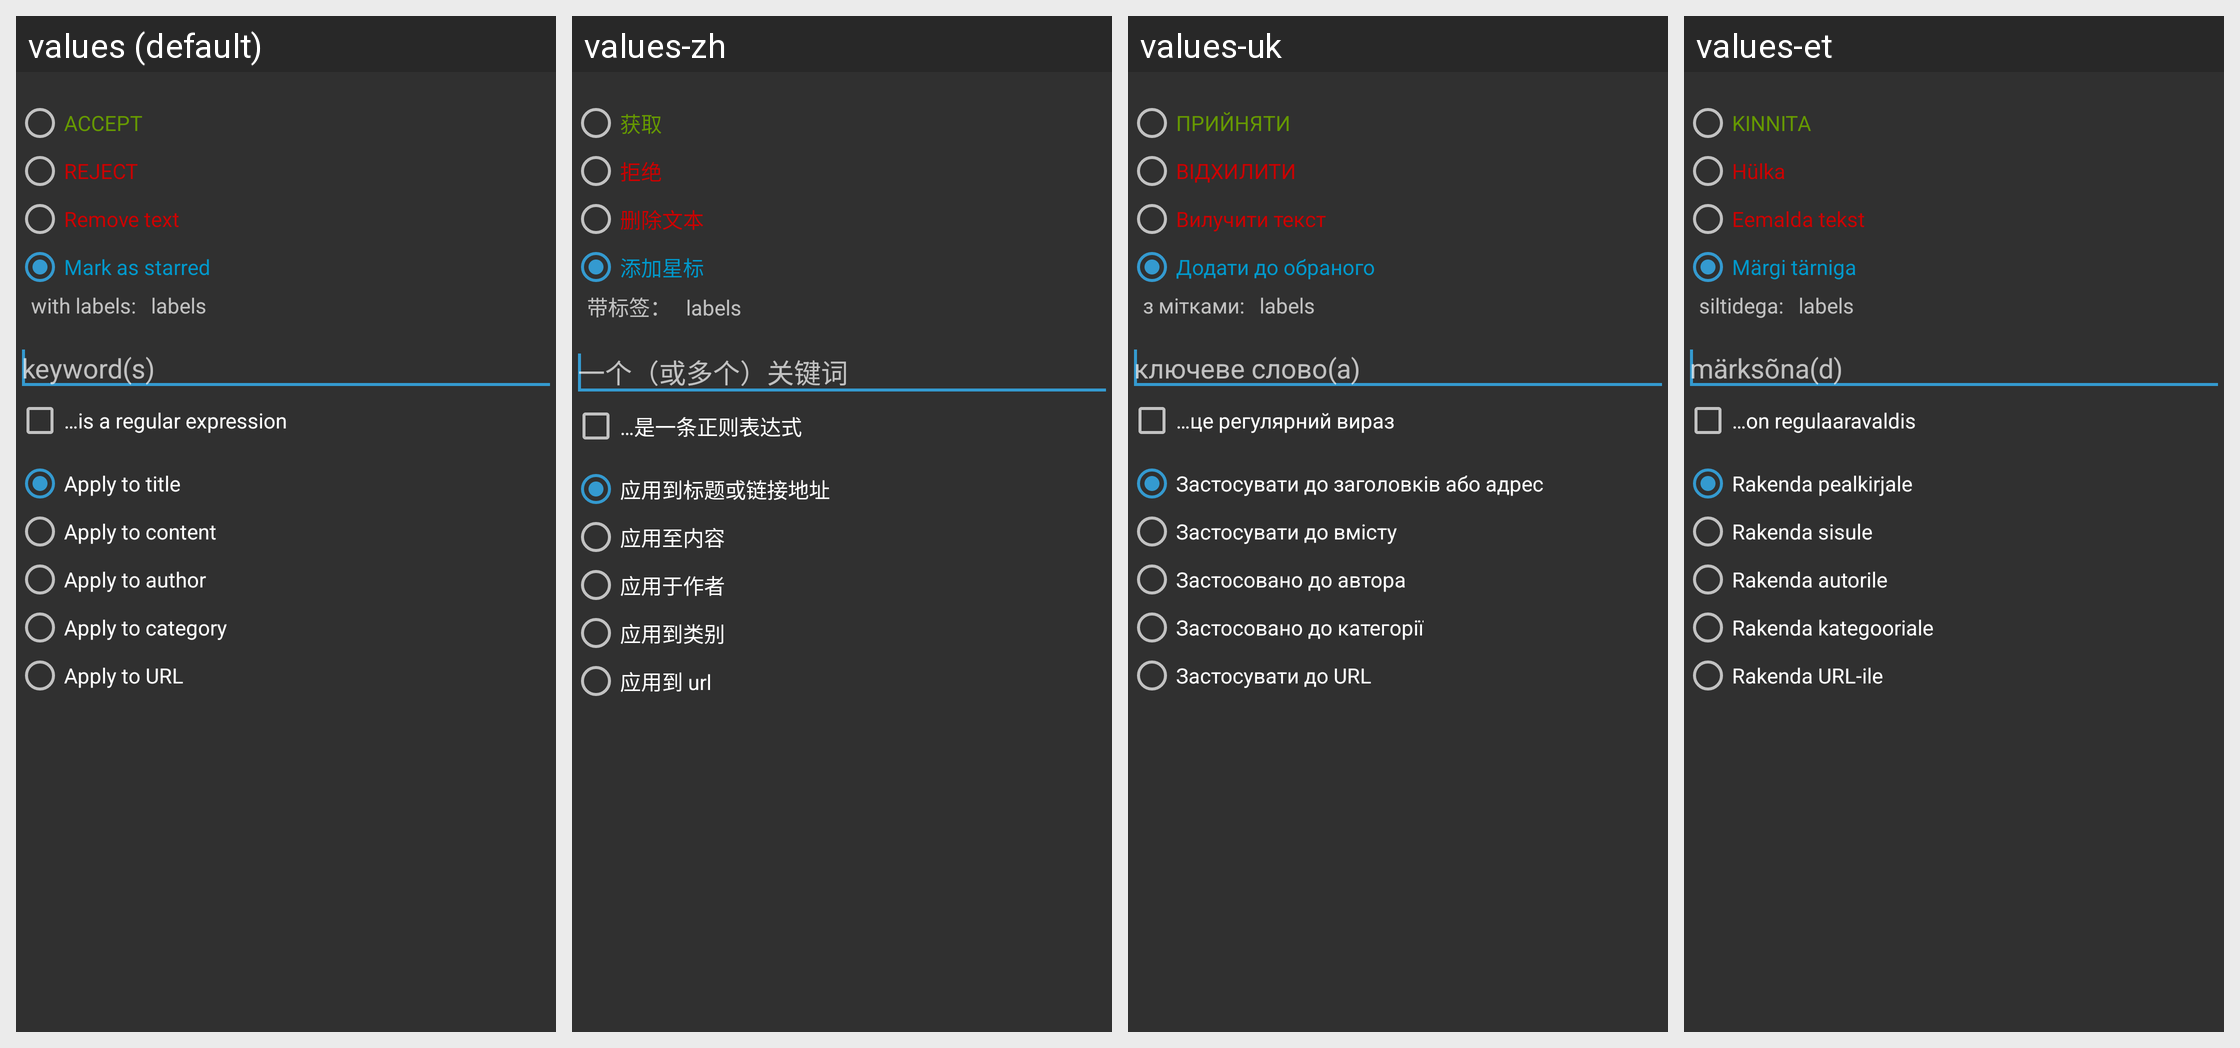

The same Android screen rendered under several of its app's locales, left to right. List the strings drawn on it with the default value and each locale's translation.
Android screen res/layout/dialog_filter_edit.xml rendered under 4 locales, left to right: values (default), values-zh, values-uk, values-et. Device: Nexus 5 (rendered at 1080×1920; each locale shown at half size, 540×960, under a caption strip naming it); theme Theme.Dark.
Other locales in the repository, not shown: values-ar, values-ca, values-cs, values-de, values-el, values-es, values-eu, values-fi, values-fr, values-gr, values-he, values-id, values-it, values-ko, values-pl, values-pt, values-ro, values-ru, values-sk, values-sr, values-sv, values-tr.
Strings drawn on this screen, with the default value and each locale's value (text and hints the layout hard-codes, and strings that could not be matched under every locale, appear in the picture but are not listed):

accept
  values: ACCEPT
  values-zh: 获取
  values-uk: ПРИЙНЯТИ
  values-et: KINNITA

reject
  values: REJECT
  values-zh: 拒绝
  values-uk: ВІДХИЛИТИ
  values-et: Hülka

removeText
  values: Remove text
  values-zh: 删除文本
  values-uk: Вилучити текст
  values-et: Eemalda tekst

markAsStarred
  values: Mark as starred
  values-zh: 添加星标
  values-uk: Додати до обраного
  values-et: Märgi tärniga

with_labels
  values: with labels:
  values-zh: 带标签：
  values-uk: з мітками:
  values-et: siltidega:

keyword
  values: keyword(s)
  values-zh: 一个（或多个）关键词
  values-uk: ключеве слово(а)
  values-et: märksõna(d)

filter_is_regex
  values: …is a regular expression
  values-zh: …是一条正则表达式
  values-uk: …це регулярний вираз
  values-et: …on regulaaravaldis

filter_apply_to_title
  values: Apply to title
  values-zh: 应用到标题或链接地址
  values-uk: Застосувати до заголовків або адрес
  values-et: Rakenda pealkirjale

filter_apply_to_content
  values: Apply to content
  values-zh: 应用至内容
  values-uk: Застосувати до вмісту
  values-et: Rakenda sisule

filter_apply_to_author
  values: Apply to author
  values-zh: 应用于作者
  values-uk: Застосовано до автора
  values-et: Rakenda autorile

filter_apply_to_category
  values: Apply to category
  values-zh: 应用到类别
  values-uk: Застосовано до категорії
  values-et: Rakenda kategooriale

filter_apply_to_url
  values: Apply to URL
  values-zh: 应用到 url
  values-uk: Застосувати до URL
  values-et: Rakenda URL-ile
